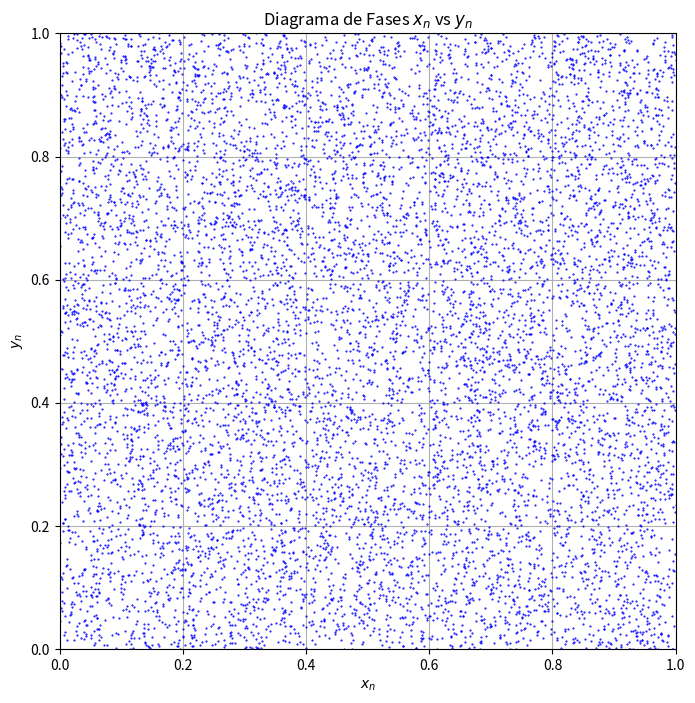

Source code (Python):
import numpy as np
import matplotlib.pyplot as plt

# Parámetros
alpha = 10.75
beta = 2.45
n_iter = 10000  # Número de iteraciones

# Condiciones iniciales
x0 = 0.412
y0 = 0.784

# Inicializar las secuencias
x = np.zeros(n_iter)
y = np.zeros(n_iter)

# Condiciones iniciales
x[0] = x0
y[0] = y0

# Iteraciones
for n in range(1, n_iter):
    x[n] = (alpha * np.sin(2 * np.pi * y[n-1])) / (x[n-1] * np.sin(1 - 2 * np.pi * y[n-1]))
    x[n] = x[n] % 1  # Aplicar la función mod 1
    y[n] = (beta * np.cos(2 * np.pi * x[n-1])) / (y[n-1] * np.sin(1 - 2 * np.pi * x[n-1]))
    y[n] = y[n] % 1  # Aplicar la función mod 1

# Graficar el diagrama de fases
plt.figure(figsize=(8, 8))  # Asegura una figura cuadrada
plt.plot(x, y, 'o', markersize=0.5, color='blue')
plt.title("Diagrama de Fases $x_n$ vs $y_n$")
plt.xlabel("$x_n$")
plt.ylabel("$y_n$")
plt.xlim(0, 1)
plt.ylim(0, 1)
plt.grid(True)
plt.gca().set_aspect('equal', adjustable='box')  # Mantener aspecto cuadrado
plt.show()
